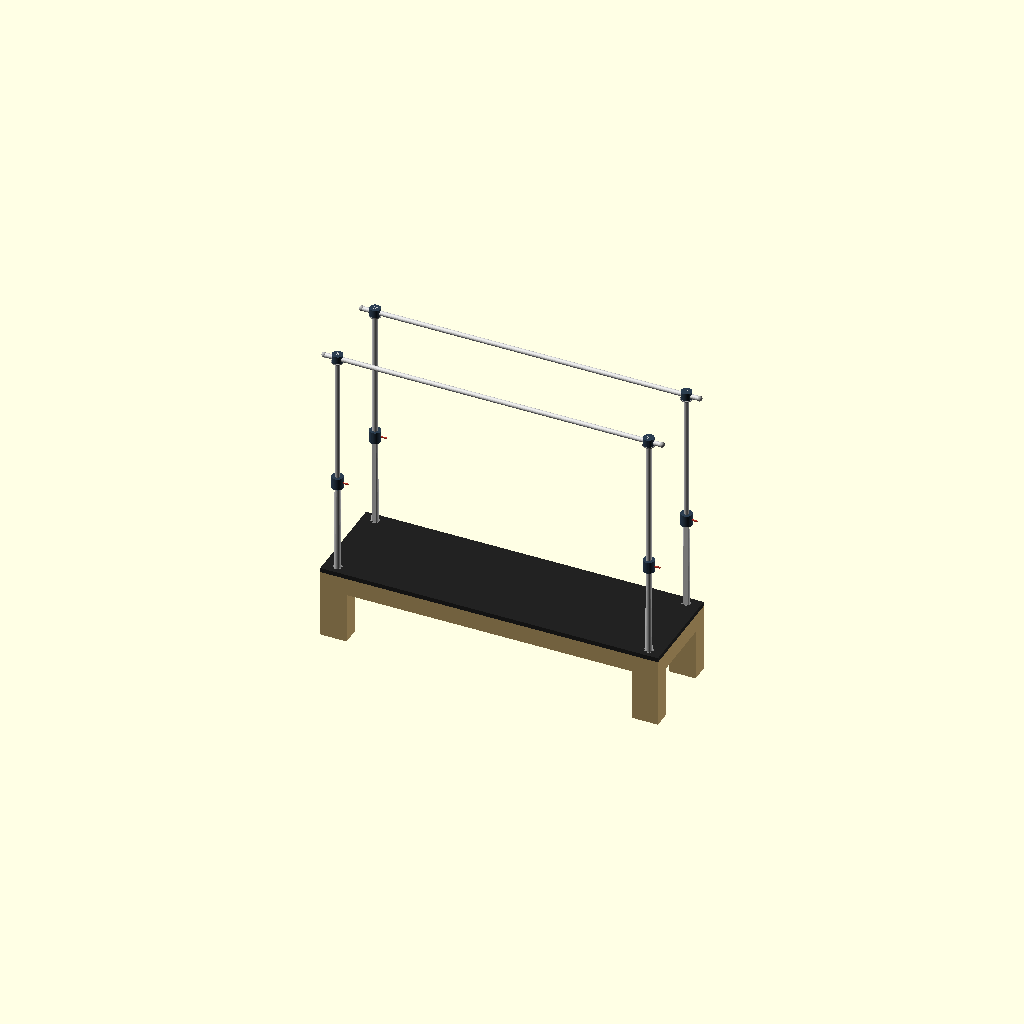
Cell 1 — every parameter at its default value.
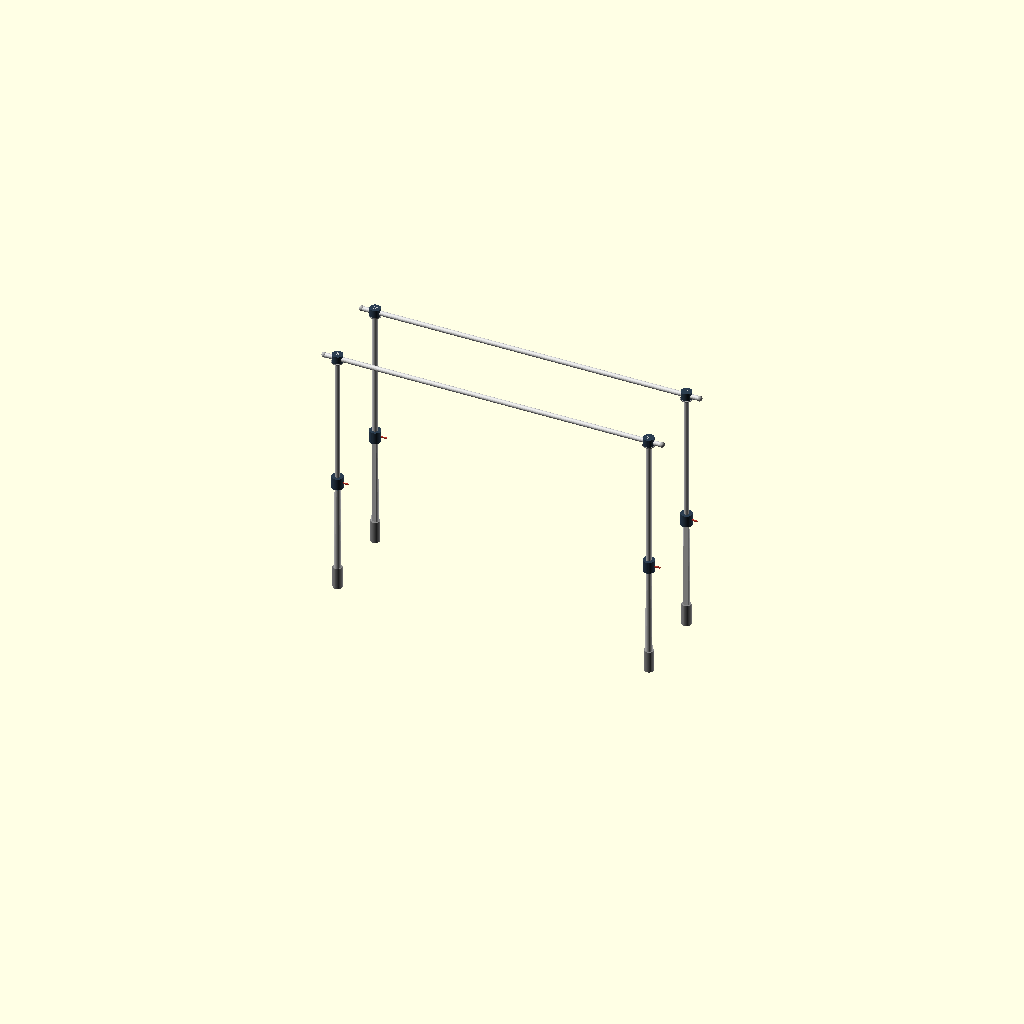
Cell 2: the same model with show_bed = false.
One fixed orthographic camera (rotation 55°, 0°, 25°; colour scheme Cornfield) for every cell.
Source of the model, pilates-reformer/PR-01-base/PR-01-base-v4.scad:
// PR-01-base-v4.scad
// Janis Product Design — Pilates Reformer with Full Tower
// Version: v4
// Date: 2026-06-30
// Focus: Frame structure + joints only. No slider, no spring, no strap.
// Rules: rules-pr.md, rules-dimensions.md, .claude/rules-codes.md
// Changes from v3:
//   Fix 1: pole_body() lattice/truss removed — was a 12-step hull() loft producing
//           visible facet seams. Replaced with single hull() between two D-section
//           cross-sections (base r=23 @ z=0, taper r=18 @ z=taper_h) — one smooth
//           solid surface, no internal ribs.
//   Fix 2: D-cut direction (dir) now computed per-pole from cy vs bed_w/2, so the
//           flat face always points toward the bed's lateral (Y) centerline.
//   Confirmed: pole_top_collar() bore and crossbar_body() remain X-axis (longitudinal)
//           — unchanged from v3, re-verified correct against coordinate standard.

// ── Global ────────────────────────────────────────────────────────────
e           = 0.01;   // epsilon — z-fight prevention
$fn         = 32;     // default resolution (use 64 for final render)

// ── Bed dimensions ────────────────────────────────────────────────────
bed_l       = 2300;   // total bed length (longitudinal) — PENDING Janis confirm
bed_w       = 670;    // total bed width — PENDING Janis confirm
bed_h       = 500;    // floor to top of bed surface — PENDING Janis confirm
leg_w       = 180;    // bed leg width — increased 50% for structural proportion
leg_t       = 120;    // bed leg depth — increased 50% for structural proportion
frame_rail_t = 60;    // bed rail thickness (wood) — PENDING
frame_rail_h = 120;   // bed rail height — PENDING

// ── Pole dimensions ───────────────────────────────────────────────────
pole_od     = 48;     // pole outer diameter — PENDING Janis lock
pole_wall   = 3;      // pole wall thickness (hollow tube)
pole_id     = pole_od - 2*pole_wall;
pole_h      = 1600;   // exposed pole height above bed surface — PENDING
socket_depth = 150;   // how deep socket inserts into bed leg — PENDING
total_pole_l = pole_h + socket_depth;

// ── Pole D-profile shape ──────────────────────────────────────────────
pole_base_d   = 46;          // effective diameter at base (fat end)
pole_top_d    = 36;          // diameter at taper end + upper section
r_base        = pole_base_d / 2;   // 23mm
r_top_taper   = pole_top_d  / 2;   // 18mm

// ── Grip bar (crossbar) ───────────────────────────────────────────────
grip_od     = 32;     // OWNER-LOCKED — do not change without Janis approval
grip_l      = bed_l;  // crossbar length = bed length (X-axis) = 2300mm
grip_offset = 0;      // lateral offset from pole centerline — TBD

// ── Clamp / collar ────────────────────────────────────────────────────
clamp_h     = 80;     // mid clamp body height
clamp_od    = pole_od + 30; // clamp outer diameter
collar_h    = 60;     // top collar height
collar_od   = pole_od + 25; // top collar outer diameter — 73mm
lever_l     = 40;     // lock lever length

// ── Top collar detail ─────────────────────────────────────────────────
cam_od      = 20;     // cam lock body outer diameter
cam_h       = 15;     // cam lock body height (protrudes from collar side)
ring_h      = 8;      // knurled grip ring height
ridge_count = 24;     // number of ridges around knurled ring

// ── Fold joint ────────────────────────────────────────────────────────
fold_z      = bed_h;  // fold hinge height = bed surface height
cone_base_d = 120;    // fold cone base diameter — PENDING
cone_top_d  = pole_od + 10; // cone top diameter (accepts pole)
cone_h      = 80;     // cone height
fold_angle  = 0;      // 0 = upright, 90 = folded flat on bed

// ── Debug toggles ─────────────────────────────────────────────────────
show_bed          = true;
show_poles        = true;
show_crossbars    = true;
show_mid_clamps   = true;
show_top_collars  = true;
show_base_sockets = true;
show_fold_joints  = false;  // foldable variant — off by default in Classic Std

// ── Derived ───────────────────────────────────────────────────────────
surface_t   = 30;                         // bed surface platform thickness
pole_top_z  = bed_h + pole_h;            // 2100mm — top of poles
socket_od   = pole_od + 14;              // socket body outer diameter
socket_bore = pole_od + 0.5;            // bore clearance — M-PR-1: never exact pole_od
bore_d      = grip_od + 1;              // 33mm — crossbar bore clearance (0.5mm/side)
ring_od     = collar_od + 4;            // 77mm — knurled ring outer diameter

// Pole corner X positions — [front-left, front-right, rear-left, rear-right]
// Spans 0 to bed_l along X — confirms bed length is X-axis
pole_cx = [leg_w/2, bed_l - leg_w/2, leg_w/2, bed_l - leg_w/2];
// Pole corner Y positions — spans 0 to bed_w along Y
pole_cy = [leg_t/2, leg_t/2, bed_w - leg_t/2, bed_w - leg_t/2];

// Crossbar Y positions — front row at pole_cy[0], rear row at pole_cy[2]
// Crossbars run X-axis (longitudinal = bed length direction)
xbar_y_front = pole_cy[0];   // 60mm — front pole row Y position
xbar_y_rear  = pole_cy[2];   // 610mm — rear pole row Y position

// Mid-clamp Z — 40% up exposed pole height (placeholder; adjustable in v4+)
clamp_mid_z  = bed_h + pole_h * 0.4;   // 1140mm

// Crossbar Z — centre of top collar (crossbar passes through mid-height of collar)
xbar_z = pole_top_z - collar_h/2;      // 2070mm

// ═════════════════════════════════════════════════════════════════════
// MODULES — BED
// ═════════════════════════════════════════════════════════════════════

module bed_frame() {
    // Wood box frame: 4 corner legs + longitudinal rails + end crossmembers
    color("#C8A96E", 1.0) {
        for (i = [0:3]) {
            translate([pole_cx[i] - leg_w/2, pole_cy[i] - leg_t/2, 0])
                cube([leg_w, leg_t, bed_h - surface_t]);
        }
        // longitudinal rails — front and rear
        translate([0, 0, bed_h - surface_t - frame_rail_h])
            cube([bed_l, frame_rail_t, frame_rail_h]);
        translate([0, bed_w - frame_rail_t, bed_h - surface_t - frame_rail_h])
            cube([bed_l, frame_rail_t, frame_rail_h]);
        // end crossmembers — foot end and head end
        translate([0, 0, bed_h - surface_t - frame_rail_h])
            cube([frame_rail_t, bed_w, frame_rail_h]);
        translate([bed_l - frame_rail_t, 0, bed_h - surface_t - frame_rail_h])
            cube([frame_rail_t, bed_w, frame_rail_h]);
    }
}

module bed_surface() {
    // Platform top — dark leather placeholder
    color("#222222", 1.0)
        translate([0, 0, bed_h - surface_t])
            cube([bed_l, bed_w, surface_t]);
}

// ═════════════════════════════════════════════════════════════════════
// MODULES — POLE COMPONENTS
// ═════════════════════════════════════════════════════════════════════

module pole_base_socket(cx, cy) {
    // Metal collar pressed into drilled hole in bed leg — stub cylinder
    // Contact receipt: socket Z: bed_h-socket_depth to bed_h — gap to any face >= 2mm (M-2)
    color("#888888", 1.0)
        translate([cx, cy, bed_h - socket_depth])
            cylinder(h = socket_depth, d = socket_od);
}

// D-shaped cross-section: circle with a flat cut on the inward side (dir = +1 cuts +Y, -1 cuts -Y)
module pole_d_section(r, h, dir) {
    cut_y0 = dir > 0 ? 0.7 * r : -(r + 1);
    difference() {
        cylinder(h = h, r = r, $fn = 64);
        translate([-r - 1, cut_y0, -e]) cube([r * 2 + 2, 0.3 * r + 1, h + 2 * e]);
    }
}

// Single smooth hull loft from r_base (floor) to r_top_taper (40% height) — no internal seams
module pole_lower_taper(taper_h, dir) {
    hull() {
        pole_d_section(r_base, e, dir);
        translate([0, 0, taper_h]) pole_d_section(r_top_taper, e, dir);
    }
}

module pole_body(cx, cy) {
    // Solid D-profile: tapered lower 40% (single hull loft) + circular upper 60%; brushed steel
    taper_h = pole_h * 0.4;   // 640mm
    dir = (cy < bed_w / 2) ? 1 : -1;   // flat face points toward bed lateral centerline
    color("#CCCCCC", 1.0) {
        translate([cx, cy, bed_h])
            pole_lower_taper(taper_h, dir);
        translate([cx, cy, bed_h + taper_h])
            cylinder(h = pole_h * 0.6, d = pole_top_d, $fn = 64);
    }
}

module pole_mid_clamp(cx, cy) {
    // Adjustable collar clamp at clamp_mid_z — stub cylinder + lever accent
    color("#2C3E50", 1.0)
        translate([cx, cy, clamp_mid_z - clamp_h/2])
            cylinder(h = clamp_h, d = clamp_od);
    // Contact receipt: lever inner edge overlaps 4mm into body ✓
    color("#C0392B", 1.0)
        translate([cx + clamp_od/2 - 4, cy - 4, clamp_mid_z - 4])
            cube([lever_l + 4, 8, 8]);
}

// ─────────────────────────────────────────────────────────────────────
// POLE TOP COLLAR — detailed geometry
// Crossbar bore X-axis (side-to-side) = longitudinal along bed length.
// Cam lock on +Y side (perpendicular to crossbar bore). Knurled ring at base.
// ─────────────────────────────────────────────────────────────────────

module pole_top_collar(cx, cy) {
    collar_base_z = pole_top_z - collar_h;
    color("#2C3E50", 1.0)
        translate([cx, cy, collar_base_z])
            difference() {
                cylinder(h = collar_h, d = collar_od);
                // X-axis bore: center=true cuts side-to-side through collar
                // Contact receipt: bore d=33mm, centred at collar mid-height ✓
                translate([0, 0, collar_h/2])
                    rotate([0, 90, 0])
                        cylinder(h = collar_od + 2, d = bore_d, center = true);
            }
    // Cam lock body — +Y side, 2mm overlap into collar for manifold-safe union
    // Contact receipt: cam base at cy + collar_od/2 - 2 = cy + 34.5mm ✓
    color("#2C3E50", 1.0)
        translate([cx, cy + collar_od/2 - 2, collar_base_z + collar_h * 0.6])
            rotate([-90, 0, 0])
                cylinder(h = cam_h, d = cam_od);
    // Red accent button — 1mm overlap into cam for manifold-safe union ✓
    color("#C0392B", 1.0)
        translate([cx, cy + collar_od/2 - 2 + cam_h - 1, collar_base_z + collar_h * 0.6])
            rotate([-90, 0, 0])
                cylinder(h = 6, d = cam_od - 4);
    // Knurled ring — wider, shorter cylinder at collar base
    color("#AAAAAA", 1.0)
        translate([cx, cy, collar_base_z])
            cylinder(h = ring_h, d = ring_od);
    // Vertical ridges around ring — 24 evenly spaced thin fins
    for (a = [0 : 360/ridge_count : 359])
        color("#888888", 1.0)
            translate([cx, cy, collar_base_z]) rotate([0, 0, a])
                translate([ring_od/2 - 3, -1, 0])
                    cube([4, 2, ring_h]);
}

// ═════════════════════════════════════════════════════════════════════
// MODULES — CROSSBAR (X-axis: longitudinal along bed length)
// ═════════════════════════════════════════════════════════════════════

module crossbar_body(y_pos) {
    // X-axis grip bar — passes through front (or rear) pair of top collars at xbar_z
    // Contact receipt: starts x=0, runs to x=grip_l=2300mm, at y=y_pos, z=xbar_z ✓
    color("#DDDDDD", 1.0)
        translate([0, y_pos, xbar_z])
            rotate([0, 90, 0])
                cylinder(h = grip_l, d = grip_od);
}

module crossbar_end_cap(x_pos, y_pos) {
    // Decorative + safety end cap — sphere overlaps bar end for union volume
    color("#AAAAAA", 1.0)
        translate([x_pos, y_pos, xbar_z])
            sphere(d = grip_od + 4);
}

// ═════════════════════════════════════════════════════════════════════
// MODULES — FOLD JOINT (foldable variant — show_fold_joints = false)
// ═════════════════════════════════════════════════════════════════════

module fold_cone_base(cx, cy) {
    color("#555555", 1.0)
        translate([cx, cy, bed_h])
            cylinder(h = cone_h, d1 = cone_base_d, d2 = cone_top_d);
}

module fold_u_bracket(cx, cy) {
    // Contact receipt: bracket base at bed_h + cone_h - e, overlaps cone by e ✓
    bracket_h = 60;
    color("#888888", 1.0)
        translate([cx - 20, cy - 10, bed_h + cone_h - e])
            cube([40, 20, bracket_h]);
}

module fold_hinge(cx, cy) {
    // Contact receipt: hinge at Z=bed_h+cone_h+30 (inside bracket range) ✓
    color("#AAAAAA", 1.0)
        translate([cx, cy, bed_h + cone_h + 30])
            rotate([90, 0, 0])
                cylinder(h = 60, d = 20, center = true);
}

module pole_fold_joint(cx, cy) {
    fold_cone_base(cx, cy);
    fold_u_bracket(cx, cy);
    fold_hinge(cx, cy);
}

// ═════════════════════════════════════════════════════════════════════
// SUB-ASSEMBLIES
// ═════════════════════════════════════════════════════════════════════

module bed_assembly() {
    if (show_bed) {
        bed_frame();
        bed_surface();
    }
}

module pole_assembly(i) {
    // One pole corner — called 4x from pr01_assembly
    cx = pole_cx[i];
    cy = pole_cy[i];
    if (show_base_sockets) pole_base_socket(cx, cy);
    if (show_poles)        pole_body(cx, cy);
    if (show_mid_clamps)   pole_mid_clamp(cx, cy);
    if (show_top_collars)  pole_top_collar(cx, cy);
    if (show_fold_joints)  pole_fold_joint(cx, cy);
}

module crossbar_assembly() {
    if (show_crossbars) {
        // Two X-axis bars — front row (y=xbar_y_front) and rear row (y=xbar_y_rear)
        crossbar_body(xbar_y_front);
        crossbar_body(xbar_y_rear);
        // End caps — 2 bars × 2 ends = 4 caps (x=0 and x=grip_l at each Y row)
        crossbar_end_cap(0,      xbar_y_front);
        crossbar_end_cap(grip_l, xbar_y_front);
        crossbar_end_cap(0,      xbar_y_rear);
        crossbar_end_cap(grip_l, xbar_y_rear);
    }
}

// ═════════════════════════════════════════════════════════════════════
// FULL ASSEMBLY
// ═════════════════════════════════════════════════════════════════════

module pr01_assembly() {
    bed_assembly();
    for (i = [0:3]) pole_assembly(i);
    crossbar_assembly();
}

// ── RENDER ────────────────────────────────────────────────────────────
pr01_assembly();
Customizer parameters (derived from the source; name, type, default, range or options):
e: number, default 0.01
bed_l: number, default 2300
bed_w: number, default 670
bed_h: number, default 500
leg_w: number, default 180
leg_t: number, default 120
frame_rail_t: number, default 60
frame_rail_h: number, default 120
pole_od: number, default 48
pole_wall: number, default 3
pole_h: number, default 1600
socket_depth: number, default 150
pole_base_d: number, default 46
pole_top_d: number, default 36
grip_od: number, default 32
grip_offset: number, default 0
clamp_h: number, default 80
collar_h: number, default 60
lever_l: number, default 40
cam_od: number, default 20
cam_h: number, default 15
ring_h: number, default 8
ridge_count: number, default 24
cone_base_d: number, default 120
cone_h: number, default 80
fold_angle: number, default 0
show_bed: bool, default true
show_poles: bool, default true
show_crossbars: bool, default true
show_mid_clamps: bool, default true
show_top_collars: bool, default true
show_base_sockets: bool, default true
show_fold_joints: bool, default false
surface_t: number, default 30
